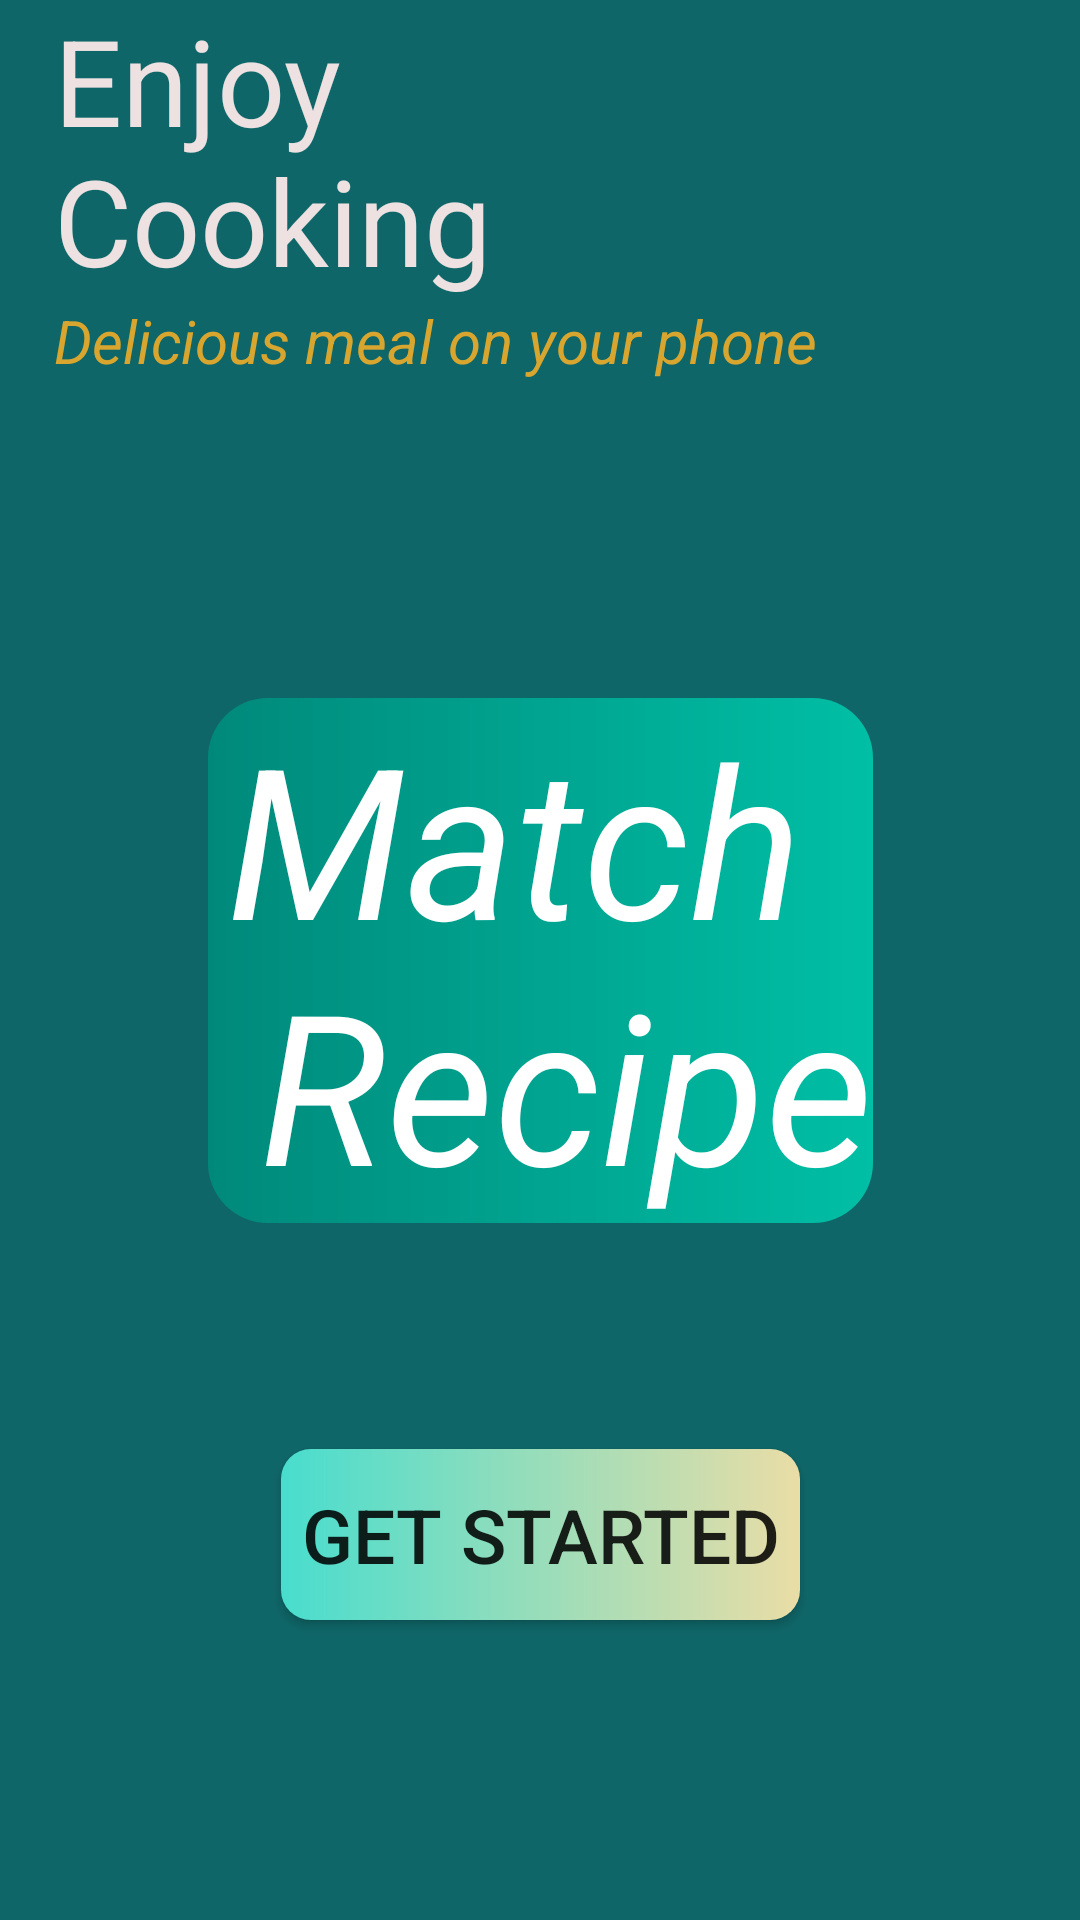

Reconstruct the res/layout file that produces this screen, plus the resources it refers to.
<!-- AndroidManifest.xml: application theme Theme.RecipeApp -->
<!-- res/layout/activity_main.xml -->
<?xml version="1.0" encoding="utf-8"?>
<androidx.constraintlayout.widget.ConstraintLayout xmlns:android="http://schemas.android.com/apk/res/android"
    xmlns:app="http://schemas.android.com/apk/res-auto"
    xmlns:tools="http://schemas.android.com/tools"
    android:layout_width="match_parent"
    android:layout_height="match_parent"
    android:background="#0F6668"
    tools:context=".MainActivity">



    <androidx.constraintlayout.widget.Guideline
        android:id="@+id/guidelineVertical"
        android:layout_width="wrap_content"
        android:layout_height="wrap_content"
        android:orientation="vertical"
        app:layout_constraintGuide_percent="0.05" />


    <TextView
        android:id="@+id/textView4"
        android:layout_width="wrap_content"
        android:layout_height="wrap_content"
        android:text="@string/enjoy_cooking"
        android:textColor="#EDE1E1"
        android:textSize="40sp"
        app:layout_constraintStart_toStartOf="@+id/guidelineVertical"
        app:layout_constraintTop_toTopOf="parent">

    </TextView>

    <TextView
        android:id="@+id/textViewMain"
        android:layout_width="wrap_content"
        android:layout_height="wrap_content"
        android:textColor="@color/white"
        android:text="@string/match_n_recipe"
        android:textSize="70sp"
        android:background="@drawable/btn_bg1"
        android:gravity="center"
        android:textStyle="italic"
        app:layout_constraintBottom_toBottomOf="parent"
        app:layout_constraintEnd_toEndOf="parent"
        app:layout_constraintStart_toStartOf="parent"
        app:layout_constraintTop_toTopOf="parent" />

    <TextView
        android:id="@+id/textView"
        android:layout_width="wrap_content"
        android:layout_height="wrap_content"
        android:text="@string/meal"
        android:textColor="#D8A62F"
        android:textSize="20sp"
        android:textStyle="italic"
        app:layout_constraintStart_toStartOf="@+id/guidelineVertical"
        app:layout_constraintTop_toBottomOf="@+id/textView4" />

    <Button
        android:id="@+id/buttonGetStarted"
        android:layout_width="173dp"
        android:layout_height="57dp"
        android:layout_marginBottom="100sp"
        android:background="@drawable/btn_bg"
        android:text="@string/get_started"
        android:textSize="25sp"
        app:layout_constraintBottom_toBottomOf="parent"
        app:layout_constraintEnd_toEndOf="parent"
        app:layout_constraintStart_toStartOf="parent" />

</androidx.constraintlayout.widget.ConstraintLayout>
<!-- resources referenced by this layout -->
<resources>
  <color name="white">#FFFFFFFF</color>
  <!-- drawable btn_bg (drawable) -->
  <?xml version="1.0" encoding="utf-8"?>
  <shape android:shape="rectangle" xmlns:android="http://schemas.android.com/apk/res/android">
  
      <gradient android:startColor="#48DDCE"
          android:endColor="#EADDA6"
          android:type="linear"/>
      <corners
          android:radius="10dp"/>
  </shape>
  <!-- drawable btn_bg1 (drawable) -->
  <?xml version="1.0" encoding="utf-8"?>
  <shape android:shape="rectangle" xmlns:android="http://schemas.android.com/apk/res/android">
  
      <gradient android:startColor="#00897B"
          android:endColor="#00BFA5"
          android:type="linear" />
  
      <corners android:radius="20dp"/>
  </shape>
  <string name="enjoy_cooking">Enjoy \nCooking</string>
  <string name="get_started">Get Started</string>
  <string name="match_n_recipe">Match \n Recipe</string>
  <string name="meal">Delicious meal on your phone</string>
  <style name="Theme.RecipeApp" parent="Theme.AppCompat.Light">
          
          <item name="colorPrimary">@color/primary</item>
          <item name="colorPrimaryVariant">@color/purple_700</item>
          <item name="colorOnPrimary">@color/white</item>
          
          <item name="colorSecondary">@color/teal_200</item>
          <item name="colorSecondaryVariant">@color/teal_700</item>
          <item name="colorOnSecondary">@color/black</item>
          
          
      </style>
  <color name="primary">#FF018786</color>
  <color name="purple_700">#FF3700B3</color>
  <color name="teal_200">#FF03DAC5</color>
  <color name="teal_700">#FF018786</color>
  <color name="black">#FF000000</color>
</resources>
